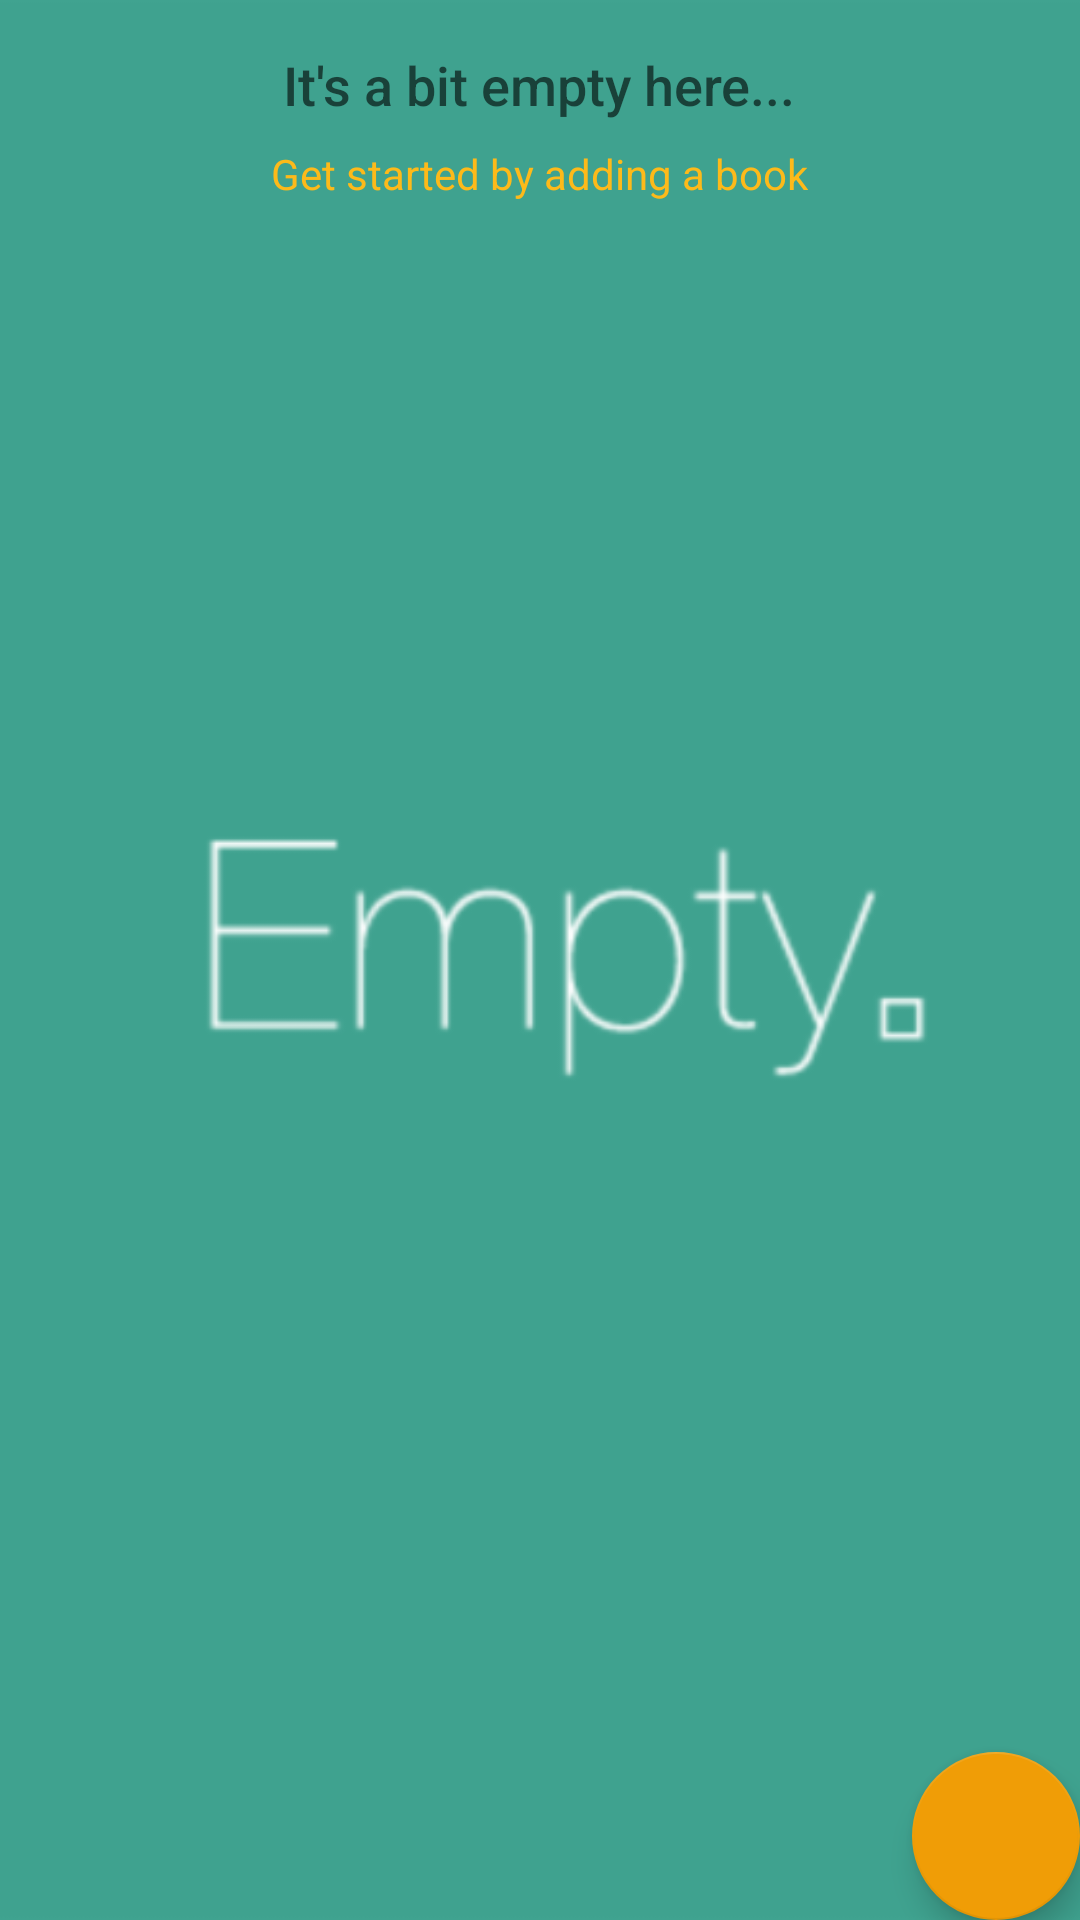

Write the Android layout XML for this screen, with the resource values it uses.
<!-- AndroidManifest.xml: application theme AppTheme -->
<!-- res/layout/activity_catalog.xml -->
<?xml version="1.0" encoding="utf-8"?>
<RelativeLayout
    xmlns:android="http://schemas.android.com/apk/res/android"
    xmlns:tools="http://schemas.android.com/tools"
    android:layout_width="match_parent"
    android:layout_height="match_parent"
    tools:context=".CatalogActivity">

    <ListView
        android:id="@+id/list"
        android:layout_width="match_parent"
        android:layout_height="match_parent">
    </ListView>

    
    <RelativeLayout
        android:id="@+id/empty_view"
        android:layout_width="wrap_content"
        android:layout_height="wrap_content"
        android:layout_centerInParent="true">

        <ImageView
            android:id="@+id/empty_shelter_image"
            android:layout_width="match_parent"
            android:layout_height="match_parent"
            android:layout_centerHorizontal="true"
            android:scaleType="centerCrop"
            android:src="@drawable/empty_book2" />

        <TextView
            android:id="@+id/empty_title_text"
            android:layout_width="wrap_content"
            android:layout_height="wrap_content"
            android:layout_centerHorizontal="true"
            android:fontFamily="sans-serif-medium"
            android:paddingTop="16dp"
            android:text="@string/empty_view_title_text"
            android:textAppearance="?android:textAppearanceMedium"/>

        <TextView
            android:id="@+id/empty_subtitle_text"
            android:layout_width="wrap_content"
            android:layout_height="wrap_content"
            android:layout_below="@+id/empty_title_text"
            android:layout_centerHorizontal="true"
            android:fontFamily="sans-serif"
            android:paddingTop="8dp"
            android:text="@string/empty_view_subtitle_text"
            android:textAppearance="?android:textAppearanceSmall"
            android:textColor="@color/colorPrimaryDark"/>
    </RelativeLayout>

    <android.support.design.widget.FloatingActionButton
        android:id="@+id/fab"
        android:layout_width="wrap_content"
        android:layout_height="wrap_content"
        android:layout_alignParentBottom="true"
        android:layout_alignParentEnd="true"
        android:layout_margin="@dimen/fab_margin"
        android:src="@drawable/book_icon"/>
</RelativeLayout>
<!-- resources referenced by this layout -->
<resources>
  <color name="colorPrimaryDark">#fdba1a</color>
  <!-- drawable empty_book2: png bitmap (drawable-hdpi, 5229 bytes) -->
  <string name="empty_view_subtitle_text">Get started by adding a book</string>
  <string name="empty_view_title_text">It\'s a bit empty here...</string>
  <style name="AppTheme" parent="Theme.AppCompat.Light.DarkActionBar">
          
          <item name="colorPrimary">@color/colorPrimary</item>
          <item name="colorPrimaryDark">@color/colorPrimaryDark</item>
          <item name="colorAccent">@color/colorAccent</item>
      </style>
  <color name="colorPrimary">#968b84</color>
  <color name="colorAccent">#f09d06</color>
</resources>
